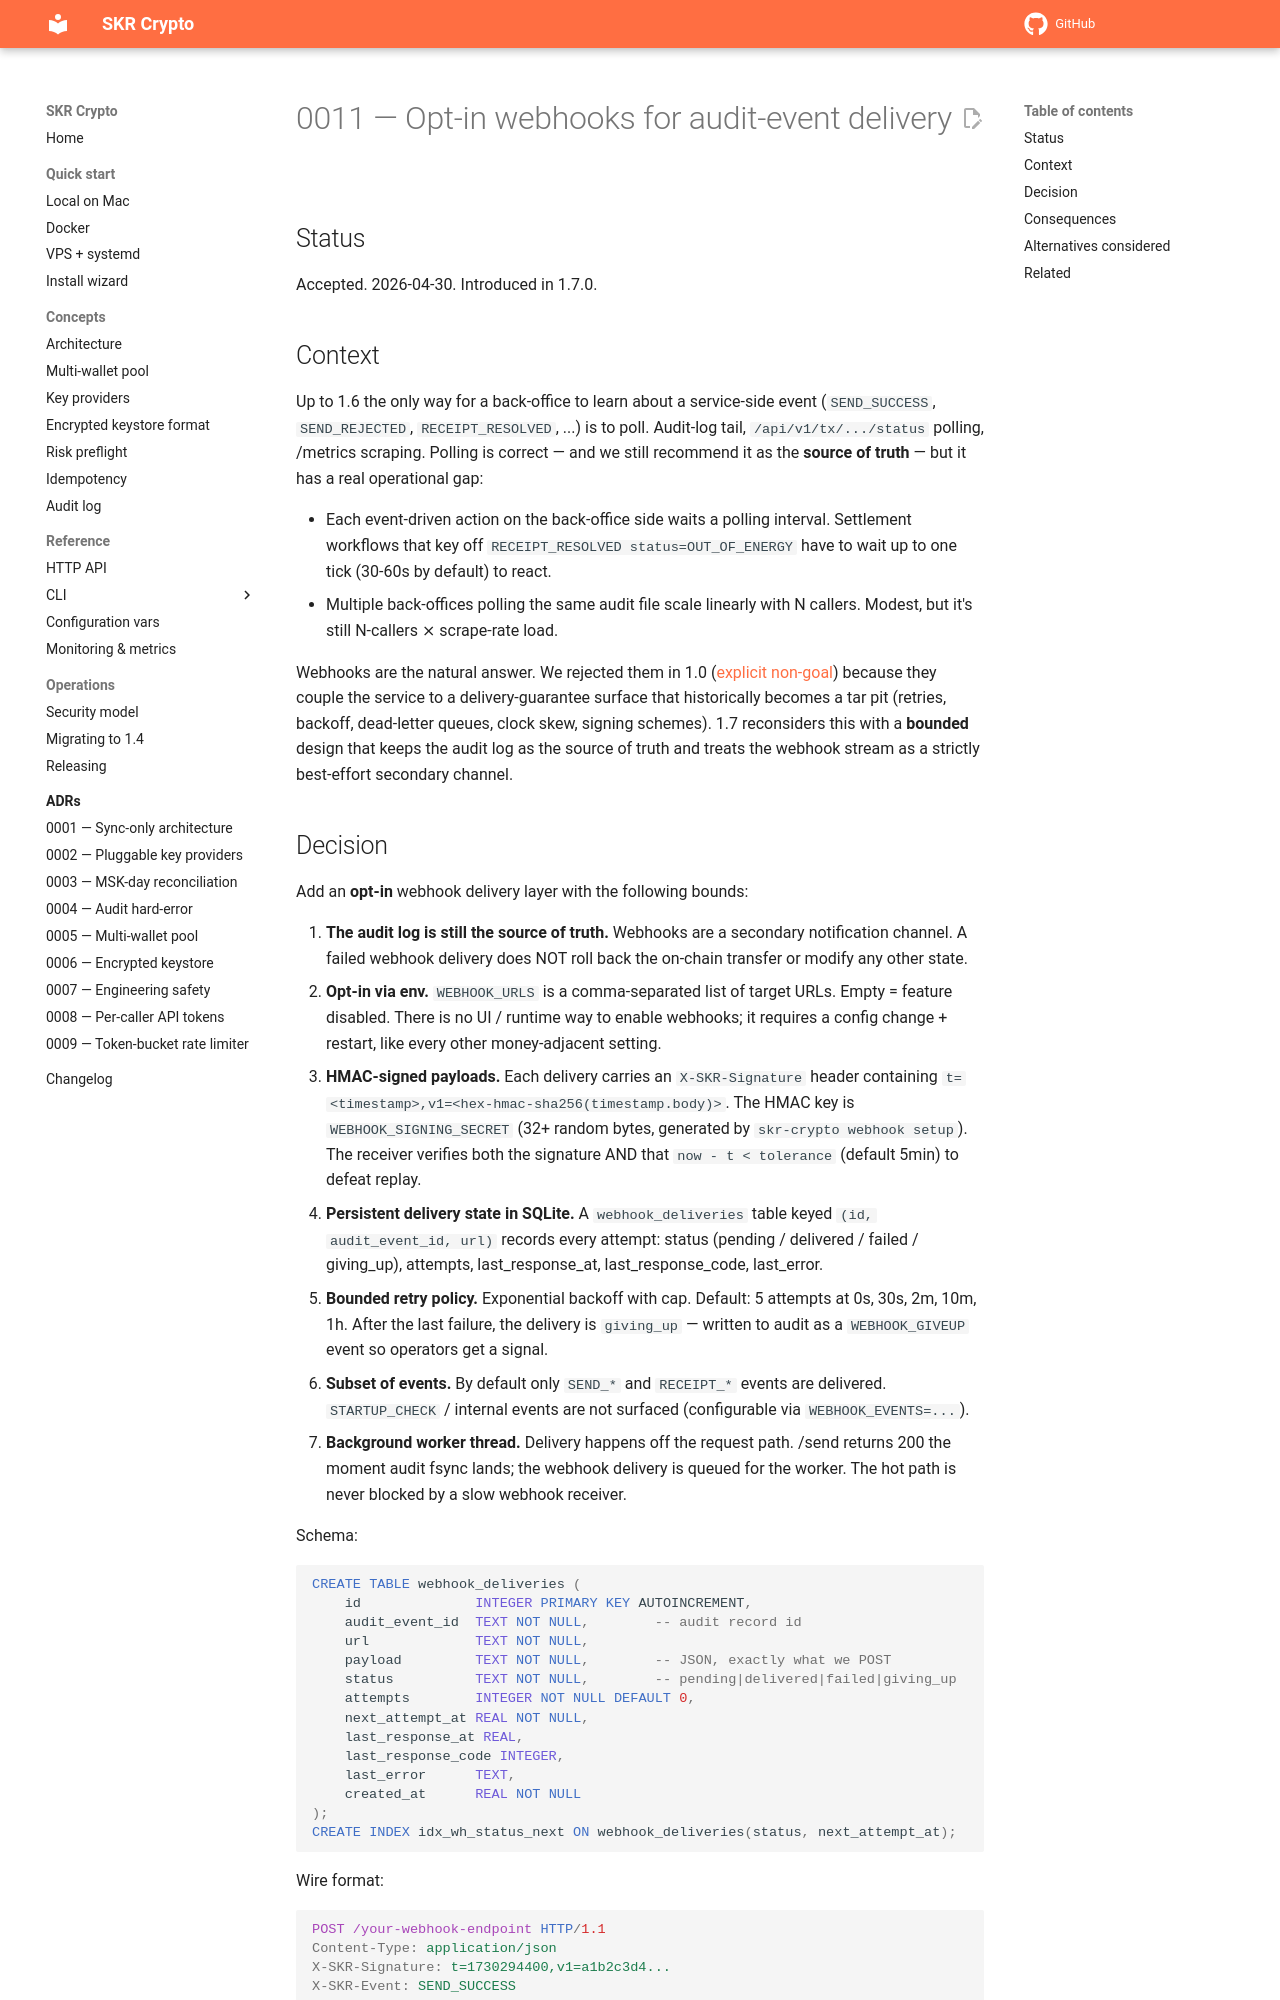

repository: vampir15551/skr-crypto · page: adr/0011-opt-in-webhooks/index.html · generator: mkdocs

# 0011 — Opt-in webhooks for audit-event delivery

## Status

Accepted. 2026-04-30. Introduced in 1.7.0.

## Context

Up to 1.6 the only way for a back-office to learn about a service-side
event (`SEND_SUCCESS`, `SEND_REJECTED`, `RECEIPT_RESOLVED`, ...) is to
poll. Audit-log tail, `/api/v1/tx/.../status` polling, /metrics
scraping. Polling is correct — and we still recommend it as the
**source of truth** — but it has a real operational gap:

- Each event-driven action on the back-office side waits a polling
  interval. Settlement workflows that key off `RECEIPT_RESOLVED
  status=OUT_OF_ENERGY` have to wait up to one tick (30-60s by
  default) to react.
- Multiple back-offices polling the same audit file scale linearly
  with N callers. Modest, but it's still N-callers ⨯ scrape-rate
  load.

Webhooks are the natural answer. We rejected them in 1.0 ([explicit
non-goal](../architecture.md#what-this-codebase-deliberately-does-not-do))
because they couple the service to a delivery-guarantee surface that
historically becomes a tar pit (retries, backoff, dead-letter queues,
clock skew, signing schemes). 1.7 reconsiders this with a **bounded**
design that keeps the audit log as the source of truth and treats
the webhook stream as a strictly best-effort secondary channel.
